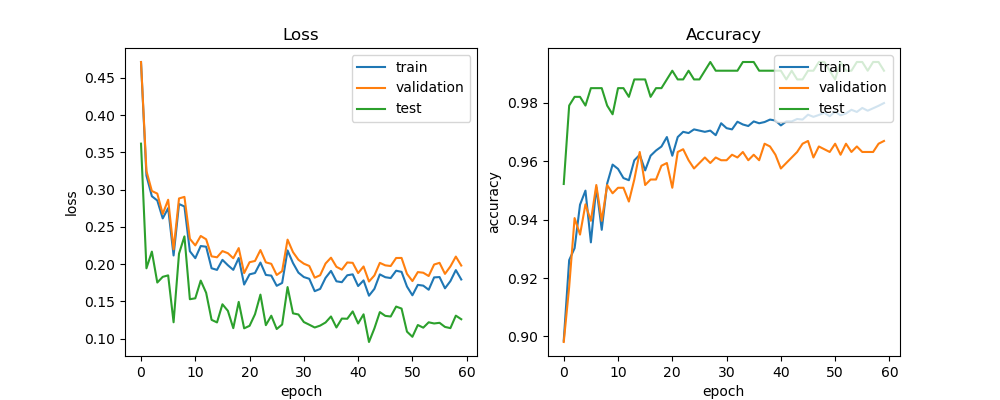

Source data for this figure (header and first rows):
train_acc, train_loss, val_acc, val_loss, test_acc, test_loss, lr
0.8986, 0.4714, 0.8981, 0.4713, 0.9522, 0.3617, 0.0005
0.9262, 0.3188, 0.917, 0.3249, 0.9791, 0.1943, 0.0005
0.9302, 0.2911, 0.9406, 0.2981, 0.9821, 0.2167, 0.0005
0.9451, 0.2854, 0.9349, 0.2946, 0.9821, 0.1752, 0.0005
0.95, 0.2613, 0.9453, 0.2673, 0.9791, 0.1828, 0.0005
0.9322, 0.2751, 0.9396, 0.2864, 0.9851, 0.1848, 0.0005
0.9511, 0.2115, 0.9519, 0.2198, 0.9851, 0.1218, 0.0005
0.9365, 0.2806, 0.9396, 0.2881, 0.9851, 0.2139, 0.0005
0.9524, 0.2774, 0.9519, 0.2902, 0.9791, 0.2372, 0.0005
0.9589, 0.2172, 0.9491, 0.2339, 0.9761, 0.1528, 0.0005
0.9574, 0.2079, 0.9509, 0.2251, 0.9851, 0.154, 0.0005
0.9543, 0.2242, 0.9509, 0.2377, 0.9851, 0.1778, 0.0005
0.9535, 0.2233, 0.9462, 0.2333, 0.9821, 0.1614, 0.00025
0.9604, 0.1943, 0.9538, 0.2104, 0.9881, 0.1251, 0.00025
0.9622, 0.1922, 0.9632, 0.2091, 0.9881, 0.1216, 0.00025
0.9569, 0.2057, 0.9519, 0.2174, 0.9881, 0.146, 0.00025
0.9619, 0.1985, 0.9538, 0.2146, 0.9821, 0.1372, 0.00025
0.9637, 0.1922, 0.9538, 0.2078, 0.9851, 0.1139, 0.00025
0.9651, 0.2081, 0.9585, 0.2214, 0.9851, 0.1492, 0.00025
0.9683, 0.1725, 0.9594, 0.1879, 0.9881, 0.1137, 0.00025
0.9619, 0.1862, 0.9509, 0.2025, 0.991, 0.1171, 0.000125
0.9683, 0.188, 0.9632, 0.2042, 0.9881, 0.1326, 0.000125
0.9701, 0.202, 0.9642, 0.2188, 0.9881, 0.159, 0.000125
0.9697, 0.1854, 0.9604, 0.2023, 0.991, 0.1179, 0.000125
0.9709, 0.1845, 0.9575, 0.2003, 0.9881, 0.1306, 0.000125
0.9705, 0.1708, 0.9594, 0.1853, 0.9881, 0.1128, 0.000125
0.9701, 0.1746, 0.9613, 0.1905, 0.991, 0.1188, 0.000125
0.9705, 0.2183, 0.9594, 0.2328, 0.994, 0.1691, 0.000125
0.969, 0.2014, 0.9613, 0.216, 0.991, 0.1338, 6.25e-05
0.973, 0.1885, 0.9604, 0.2058, 0.991, 0.1323, 6.25e-05
0.9714, 0.1825, 0.9604, 0.2005, 0.991, 0.1221, 6.25e-05
0.9709, 0.1802, 0.9623, 0.1974, 0.991, 0.1185, 6.25e-05
0.9736, 0.1636, 0.9613, 0.1817, 0.991, 0.1148, 6.25e-05
0.9726, 0.1666, 0.9632, 0.185, 0.994, 0.1173, 6.25e-05
0.9721, 0.1815, 0.9604, 0.2007, 0.994, 0.1215, 5e-05
0.9737, 0.1908, 0.9623, 0.2086, 0.994, 0.1296, 5e-05
0.973, 0.1769, 0.9604, 0.1963, 0.991, 0.1148, 5e-05
0.9735, 0.1756, 0.966, 0.1925, 0.991, 0.1268, 5e-05
0.9743, 0.1849, 0.9651, 0.2021, 0.991, 0.1265, 5e-05
0.974, 0.1862, 0.9623, 0.2016, 0.991, 0.1364, 5e-05
0.9723, 0.1705, 0.9575, 0.1879, 0.991, 0.1202, 5e-05
0.9737, 0.178, 0.9594, 0.1968, 0.9881, 0.1325, 5e-05
0.9737, 0.1575, 0.9613, 0.1765, 0.991, 0.09531, 5e-05
0.9745, 0.1667, 0.9632, 0.1847, 0.9881, 0.1136, 5e-05
0.9743, 0.1861, 0.966, 0.2016, 0.9881, 0.1355, 5e-05
0.976, 0.1824, 0.967, 0.1983, 0.991, 0.1304, 5e-05
0.9752, 0.1812, 0.9613, 0.1974, 0.991, 0.1296, 5e-05
0.9759, 0.1911, 0.9651, 0.2081, 0.994, 0.1429, 5e-05
0.9766, 0.1895, 0.9642, 0.2082, 0.994, 0.1402, 5e-05
0.9755, 0.1698, 0.9632, 0.1868, 0.991, 0.1092, 5e-05
0.977, 0.1581, 0.966, 0.1772, 0.9881, 0.1023, 5e-05
0.9758, 0.172, 0.9623, 0.1892, 0.994, 0.1181, 5e-05
0.9764, 0.171, 0.966, 0.1883, 0.991, 0.1145, 5e-05
0.9777, 0.1655, 0.9632, 0.1839, 0.991, 0.1218, 5e-05
0.9769, 0.1821, 0.9651, 0.1994, 0.994, 0.1202, 5e-05
0.9783, 0.1825, 0.9632, 0.2016, 0.994, 0.1211, 5e-05
0.9773, 0.1674, 0.9632, 0.1868, 0.991, 0.1156, 5e-05
0.9782, 0.1771, 0.9632, 0.1968, 0.994, 0.1139, 5e-05
0.979, 0.1919, 0.966, 0.21, 0.994, 0.1307, 5e-05
0.98, 0.1793, 0.967, 0.198, 0.991, 0.1259, 5e-05
